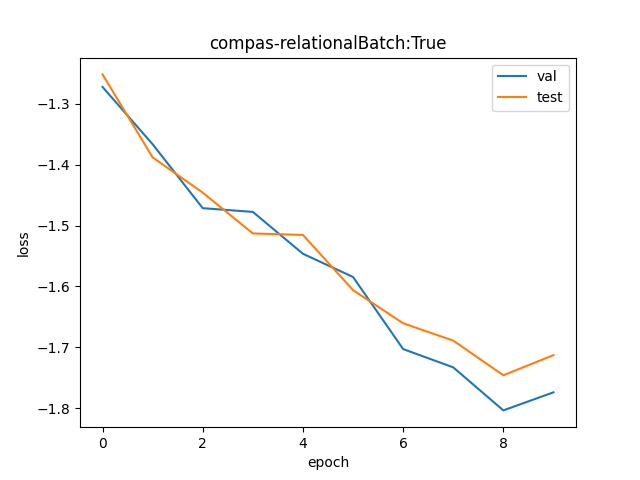

Source data for this figure (header and first rows):
val, test
0.2801, 0.2859
0.2549, 0.2495
0.2296, 0.2355
0.2282, 0.2203
0.213, 0.2197
0.2051, 0.2007
0.1822, 0.1901
0.1768, 0.1847
0.1648, 0.1745
0.1697, 0.1804
